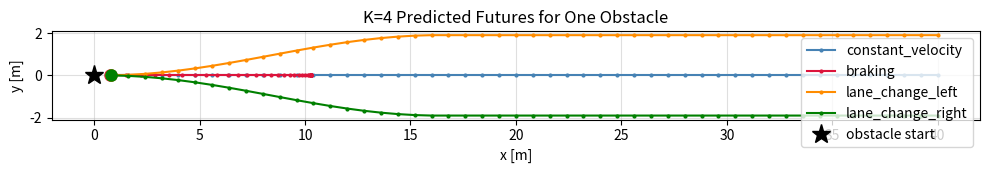

Write Python code to recreate this figure.
"""
Multi-modal obstacle predictor.

Given a dynamic obstacle's current state, generates K predicted future
position trajectories using simple behavioral models.  These K futures
are the "scenarios" the ego planner must hedge against.

Prediction models
-----------------
0  constant_velocity   Keep current speed and heading.
1  braking             Decelerate at a fixed rate until stopped.
2  lane_change_left    Constant velocity + smooth lateral shift left.
3  lane_change_right   Constant velocity + smooth lateral shift right.

Output shape per obstacle:  (K, T, 2)
  K  – number of modes
  T  – prediction horizon steps
  2  – (x, y) position at each step

Usage
-----
    from planners.predictor import predict_obstacle, DEFAULT_MODES

    # obs_state: dict with keys "x", "y", "heading" [rad], "speed" [m/s]
    predictions = predict_obstacle(obs_state, T=50, dt=0.1)
    # predictions.shape == (4, 50, 2)
"""

from __future__ import annotations

import numpy as np
from dataclasses import dataclass


# ---------------------------------------------------------------------------
# Prediction modes
# ---------------------------------------------------------------------------

@dataclass
class PredictionMode:
    name: str
    accel: float          # longitudinal acceleration [m/s²]
    lateral_speed: float  # peak lateral speed for lane-change modes [m/s]
    lateral_duration: float  # fraction of horizon over which to ramp lateral [0-1]


DEFAULT_MODES: list[PredictionMode] = [
    PredictionMode("constant_velocity",  accel=0.0,   lateral_speed=0.0, lateral_duration=0.0),
    PredictionMode("braking",            accel=-3.0,  lateral_speed=0.0, lateral_duration=0.0),
    PredictionMode("lane_change_left",   accel=0.0,   lateral_speed=1.5, lateral_duration=0.4),
    PredictionMode("lane_change_right",  accel=0.0,   lateral_speed=-1.5, lateral_duration=0.4),
]


# ---------------------------------------------------------------------------
# Single-mode prediction
# ---------------------------------------------------------------------------

def _predict_one_mode(
    x0: float,
    y0: float,
    heading: float,
    speed: float,
    mode: PredictionMode,
    T: int,
    dt: float,
) -> np.ndarray:
    """
    Predict T future (x, y) positions for one behavioral mode.

    Uses a point-mass model in the obstacle's local frame, then rotates
    back to world frame.  Heading is assumed constant (obstacles don't
    steer aggressively in short horizons).

    Returns
    -------
    np.ndarray of shape (T, 2)
    """
    positions = np.zeros((T, 2))

    # unit vectors along and perpendicular to heading
    cos_h = np.cos(heading)
    sin_h = np.sin(heading)

    # lateral profile: half-sine ramp for lane-change modes
    # ramps up over lateral_duration * T steps, then stays constant
    lateral_profile = np.zeros(T)
    if mode.lateral_speed != 0.0:
        ramp_steps = max(1, int(mode.lateral_duration * T))
        # smooth sinusoidal ramp
        for t in range(ramp_steps):
            lateral_profile[t] = mode.lateral_speed * np.sin(np.pi * t / ramp_steps)
        lateral_profile[ramp_steps:] = 0.0  # completed lane change, moving parallel

    x, y = x0, y0
    v = speed

    for t in range(T):
        # update speed (clamp to zero – no reversing)
        v = max(0.0, v + mode.accel * dt)

        # longitudinal displacement in world frame
        dx_lon = v * cos_h * dt
        dy_lon = v * sin_h * dt

        # lateral displacement (perpendicular to heading)
        lat = lateral_profile[t] * dt
        dx_lat = -sin_h * lat   # rotate 90° CCW
        dy_lat =  cos_h * lat

        x += dx_lon + dx_lat
        y += dy_lon + dy_lat

        positions[t] = [x, y]

    return positions


# ---------------------------------------------------------------------------
# Public API
# ---------------------------------------------------------------------------

def predict_obstacle(
    obs_state: dict,
    T: int = 50,
    dt: float = 0.1,
    modes: list[PredictionMode] | None = None,
) -> np.ndarray:
    """
    Generate K predicted trajectories for a single obstacle.

    Parameters
    ----------
    obs_state : dict
        Must contain keys:
          "x"       – current x position [m]
          "y"       – current y position [m]
          "heading" – current heading angle [rad]
          "speed"   – current forward speed [m/s]
    T : int
        Number of future time steps to predict.
    dt : float
        Time step [s].
    modes : list[PredictionMode] or None
        Behavioral modes to use. Defaults to DEFAULT_MODES (K=4).

    Returns
    -------
    np.ndarray of shape (K, T, 2)
        K predicted position sequences, each of length T.
    """
    if modes is None:
        modes = DEFAULT_MODES

    K = len(modes)
    predictions = np.zeros((K, T, 2))

    for k, mode in enumerate(modes):
        predictions[k] = _predict_one_mode(
            x0=obs_state["x"],
            y0=obs_state["y"],
            heading=obs_state["heading"],
            speed=obs_state["speed"],
            mode=mode,
            T=T,
            dt=dt,
        )

    return predictions


def predict_all_obstacles(
    obstacles: list[dict],
    T: int = 50,
    dt: float = 0.1,
    modes: list[PredictionMode] | None = None,
) -> dict[int, np.ndarray]:
    """
    Generate K predicted trajectories for every obstacle in the scenario.

    Parameters
    ----------
    obstacles : list of dicts
        Each dict has keys: "id", "x", "y", "heading", "speed".
    T : int
        Prediction horizon steps.
    dt : float
        Time step [s].
    modes : list[PredictionMode] or None
        Behavioral modes; defaults to DEFAULT_MODES.

    Returns
    -------
    dict mapping obstacle_id (int) → np.ndarray of shape (K, T, 2)
    """
    return {
        obs["id"]: predict_obstacle(obs, T=T, dt=dt, modes=modes)
        for obs in obstacles
    }


# ---------------------------------------------------------------------------
# Quick self-test / demo
# ---------------------------------------------------------------------------

if __name__ == "__main__":
    import matplotlib.pyplot as plt

    obs = {"id": 1, "x": 0.0, "y": 0.0, "heading": 0.0, "speed": 8.0}
    preds = predict_obstacle(obs, T=50, dt=0.1)

    print(f"Predictions shape: {preds.shape}  (K={preds.shape[0]}, T={preds.shape[1]}, xy=2)")
    for i, mode in enumerate(DEFAULT_MODES):
        print(f"  Mode {i} ({mode.name:25s}): "
              f"final pos = ({preds[i, -1, 0]:.2f}, {preds[i, -1, 1]:.2f})")

    fig, ax = plt.subplots(figsize=(10, 6))
    colors = ["steelblue", "crimson", "darkorange", "green"]
    for i, mode in enumerate(DEFAULT_MODES):
        ax.plot(preds[i, :, 0], preds[i, :, 1], "-o", markersize=2,
                color=colors[i], label=mode.name)
        ax.plot(preds[i, 0, 0], preds[i, 0, 1], "o", markersize=8, color=colors[i])

    ax.plot(obs["x"], obs["y"], "k*", markersize=14, label="obstacle start", zorder=5)
    ax.set_xlabel("x [m]")
    ax.set_ylabel("y [m]")
    ax.set_title("K=4 Predicted Futures for One Obstacle")
    ax.set_aspect("equal")
    ax.legend()
    ax.grid(True, alpha=0.4)
    plt.tight_layout()
    plt.show()
